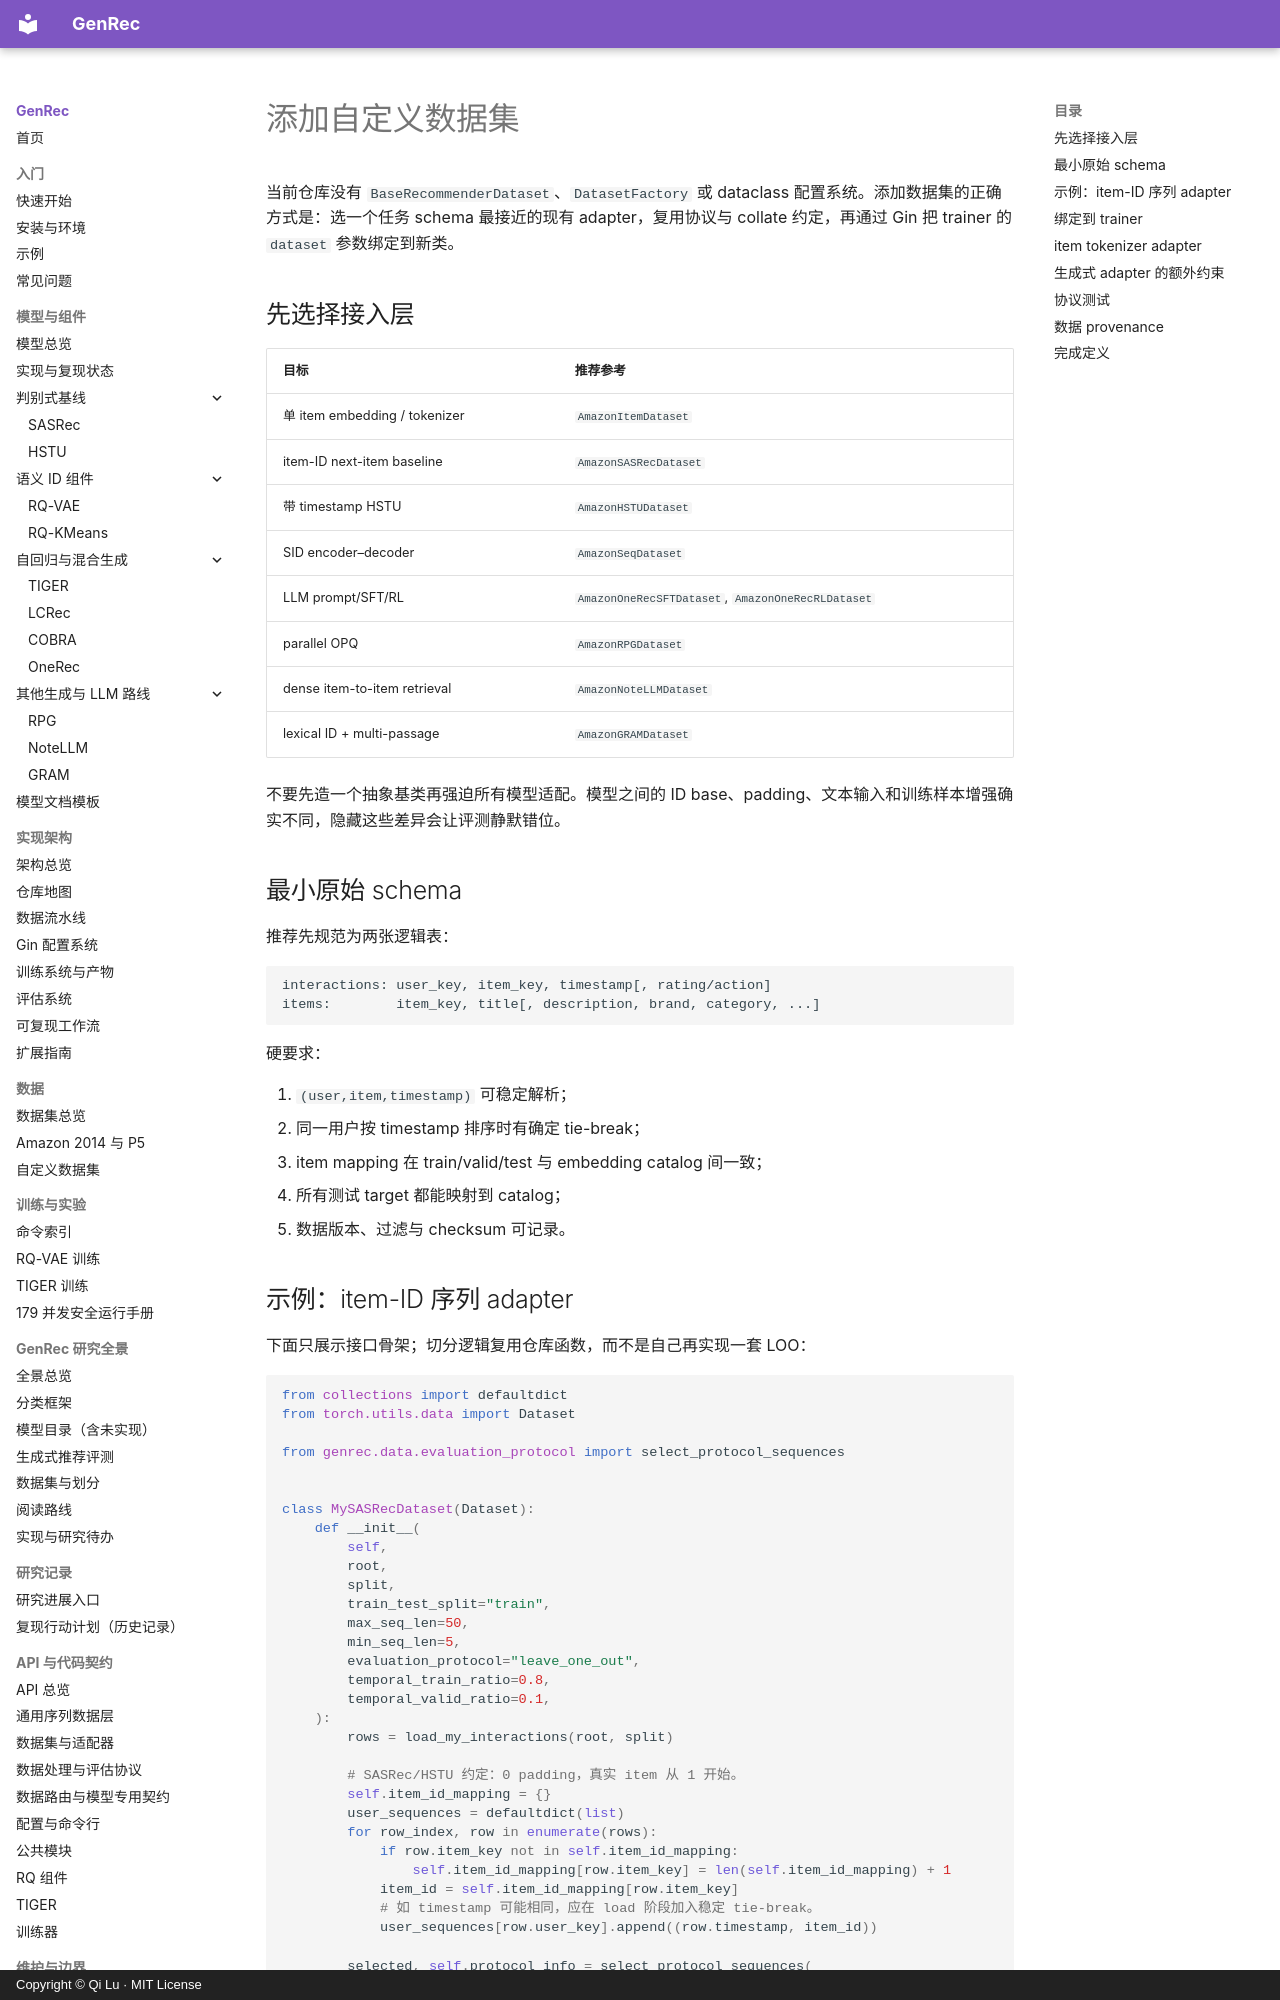

repository: phonism/genrec · page: zh/dataset/custom/index.html · generator: mkdocs · copyright: Copyright © Qi Lu · MIT License

# 添加自定义数据集

当前仓库没有 `BaseRecommenderDataset`、`DatasetFactory` 或 dataclass 配置系统。添加数据集的正确方式是：选一个任务 schema 最接近的现有 adapter，复用协议与 collate 约定，再通过 Gin 把 trainer 的 `dataset` 参数绑定到新类。

## 先选择接入层

| 目标 | 推荐参考 |
|---|---|
| 单 item embedding / tokenizer | `AmazonItemDataset` |
| item-ID next-item baseline | `AmazonSASRecDataset` |
| 带 timestamp HSTU | `AmazonHSTUDataset` |
| SID encoder–decoder | `AmazonSeqDataset` |
| LLM prompt/SFT/RL | `AmazonOneRecSFTDataset`, `AmazonOneRecRLDataset` |
| parallel OPQ | `AmazonRPGDataset` |
| dense item-to-item retrieval | `AmazonNoteLLMDataset` |
| lexical ID + multi-passage | `AmazonGRAMDataset` |

不要先造一个抽象基类再强迫所有模型适配。模型之间的 ID base、padding、文本输入和训练样本增强确实不同，隐藏这些差异会让评测静默错位。

## 最小原始 schema

推荐先规范为两张逻辑表：

```text
interactions: user_key, item_key, timestamp[, rating/action]
items:        item_key, title[, description, brand, category, ...]
```

硬要求：

1. `(user,item,timestamp)` 可稳定解析；
2. 同一用户按 timestamp 排序时有确定 tie-break；
3. item mapping 在 train/valid/test 与 embedding catalog 间一致；
4. 所有测试 target 都能映射到 catalog；
5. 数据版本、过滤与 checksum 可记录。
